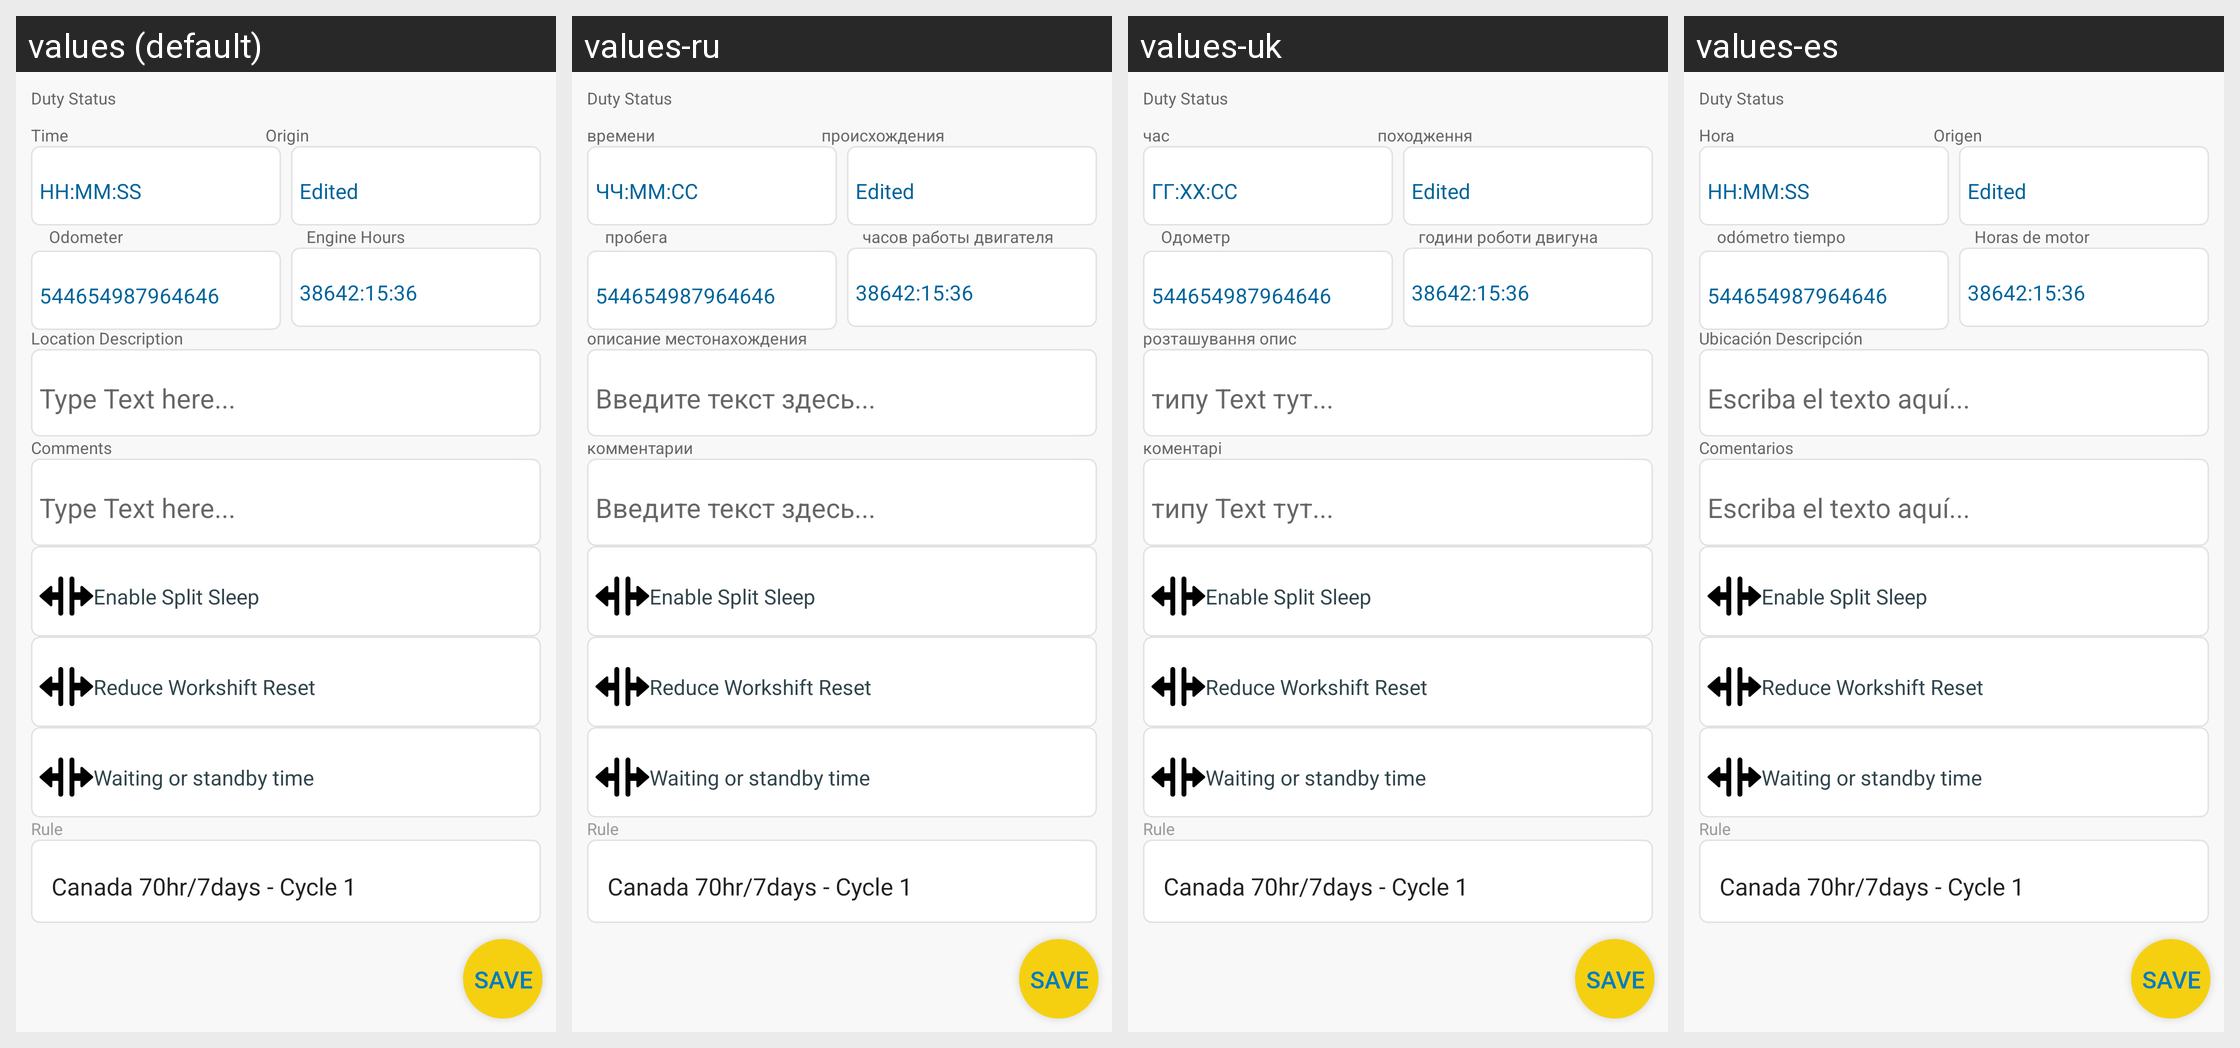

Locale-by-locale string values for the Android screen shown in this grid:
Android screen res/layout/activity_new_event.xml rendered under 4 locales, left to right: values (default), values-ru, values-uk, values-es. Device: Nexus 5 (rendered at 1080×1920; each locale shown at half size, 540×960, under a caption strip naming it); theme AppTheme.
Other locales in the repository, not shown: values-fr, values-zh.
Strings drawn on this screen, with the default value and each locale's value (text and hints the layout hard-codes, and strings that could not be matched under every locale, appear in the picture but are not listed):

duty_status
  values: Duty Status
  values-ru: Duty Status  [not translated; the default value is used]
  values-uk: Duty Status  [not translated; the default value is used]
  values-es: Duty Status  [not translated; the default value is used]

event_time
  values: Time
  values-ru: времени
  values-uk: час
  values-es: Hora

time_format
  values: HH:MM:SS
  values-ru: ЧЧ:ММ:СС
  values-uk: ГГ:ХХ:СС
  values-es: HH:MM:SS

origin
  values: Origin
  values-ru: происхождения
  values-uk: походження
  values-es: Origen

odometer
  values: Odometer
  values-ru: пробега
  values-uk: Одометр
  values-es: odómetro tiempo

engine_hours
  values: Engine Hours
  values-ru: часов работы двигателя
  values-uk: години роботи двигуна
  values-es: Horas de motor

location_description
  values: Location Description
  values-ru: описание местонахождения
  values-uk: розташування опис
  values-es: Ubicación Descripción

instruction_text
  values: Type Text here...
  values-ru: Введите текст здесь...
  values-uk: типу Text тут...
  values-es: Escriba el texto aquí...

comments
  values: Comments
  values-ru: комментарии
  values-uk: коментарі
  values-es: Comentarios
